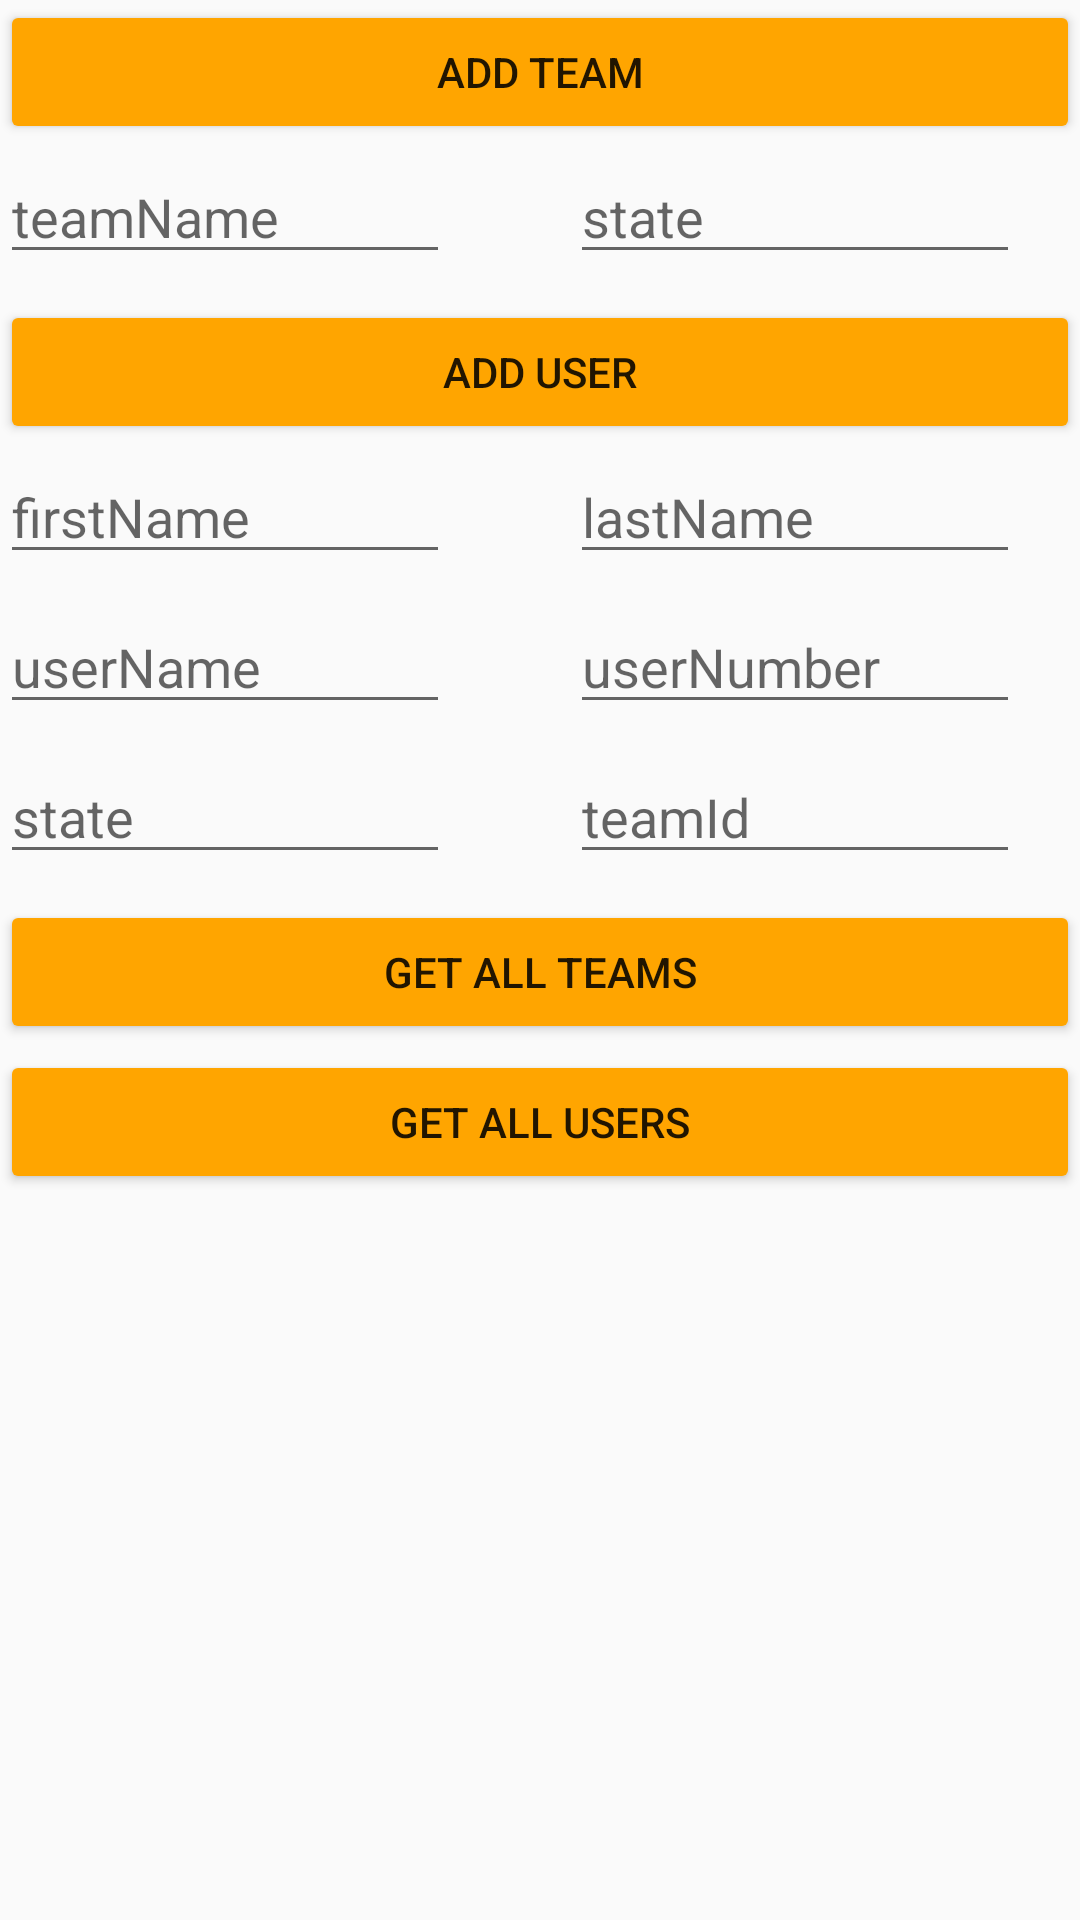

Reconstruct the res/layout file that produces this screen, plus the resources it refers to.
<!-- AndroidManifest.xml: application theme AppTheme -->
<!-- res/layout/activity_add_team_and_user.xml -->
<?xml version="1.0" encoding="utf-8"?>
<RelativeLayout xmlns:android="http://schemas.android.com/apk/res/android"
    xmlns:tools="http://schemas.android.com/tools"
    android:layout_width="match_parent"
    android:layout_height="match_parent"
    tools:context="se.groupfish.example.taskrcasemanagement.AddTeamAndUserActivity">

    <Button
        android:id="@+id/btn_add_team"
        android:layout_width="382dp"
        android:layout_height="wrap_content"
        android:layout_alignParentStart="true"
        android:layout_alignParentTop="true"
        android:backgroundTint="#FFA500"
        android:text="ADD TEAM" />

    <EditText
        android:id="@+id/et_teamName"
        android:layout_width="150dp"
        android:layout_height="wrap_content"
        android:layout_marginTop="50dp"
        android:hint="teamName" />

    <EditText
        android:id="@+id/et_team_state"
        android:layout_width="150dp"
        android:layout_height="wrap_content"
        android:layout_marginLeft="190dp"
        android:layout_marginTop="50dp"
        android:hint="state" />

    <Button
        android:id="@+id/btn_add_user"
        android:layout_width="382dp"
        android:layout_height="wrap_content"
        android:layout_alignParentStart="true"
        android:layout_alignParentTop="true"
        android:layout_marginTop="100dp"
        android:backgroundTint="#FFA500"
        android:text="ADD USER" />

    <EditText
        android:id="@+id/et_firstName"
        android:layout_width="150dp"
        android:layout_height="wrap_content"
        android:layout_marginTop="150dp"
        android:hint="firstName" />

    <EditText
        android:id="@+id/et_lastName"
        android:layout_width="150dp"
        android:layout_height="wrap_content"
        android:layout_marginLeft="190dp"
        android:layout_marginTop="150dp"
        android:hint="lastName" />

    <EditText
        android:id="@+id/et_userName"
        android:layout_width="150dp"
        android:layout_height="wrap_content"
        android:layout_marginTop="200dp"
        android:hint="userName" />

    <EditText
        android:id="@+id/et_userNumber"
        android:layout_width="150dp"
        android:layout_height="wrap_content"
        android:layout_marginLeft="190dp"
        android:layout_marginTop="200dp"
        android:hint="userNumber" />

    <EditText
        android:id="@+id/et_user_state"
        android:layout_width="150dp"
        android:layout_height="wrap_content"
        android:layout_marginTop="250dp"
        android:hint="state" />

    <EditText
        android:id="@+id/et_teamId"
        android:layout_width="150dp"
        android:layout_height="wrap_content"
        android:layout_marginLeft="190dp"
        android:layout_marginTop="250dp"
        android:hint="teamId" />


    <Button
        android:id="@+id/btn_getAllTeam"
        android:layout_width="382dp"
        android:layout_height="wrap_content"
        android:layout_alignParentStart="true"
        android:layout_alignParentTop="true"
        android:layout_marginTop="300dp"
        android:backgroundTint="#FFA500"
        android:text="GET ALL TEAMS" />

    <Button
        android:id="@+id/btn_getAllUser"
        android:layout_width="382dp"
        android:layout_height="wrap_content"
        android:layout_alignParentStart="true"
        android:layout_alignParentTop="true"
        android:layout_marginTop="350dp"
        android:backgroundTint="#FFA500"
        android:text="GET ALL USERS" />
</RelativeLayout>
<!-- resources referenced by this layout -->
<resources>
  <style name="AppTheme" parent="Theme.AppCompat.Light.DarkActionBar">
          
          <item name="colorPrimary">@color/colorPrimary</item>
          <item name="colorPrimaryDark">@color/colorPrimaryDark</item>
          <item name="colorAccent">@color/colorAccent</item>
      </style>
  <color name="colorPrimary">#3F51B5</color>
  <color name="colorPrimaryDark">#303F9F</color>
  <color name="colorAccent">#FF4081</color>
</resources>
